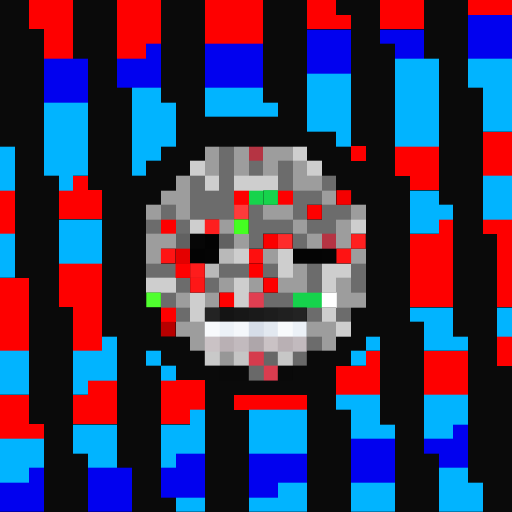
t = 0.00 s
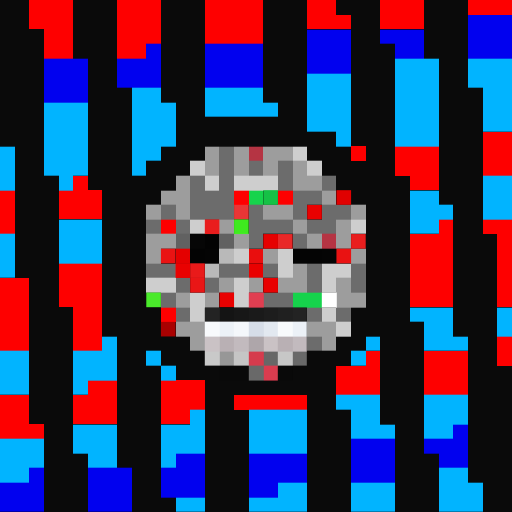
t = 0.40 s
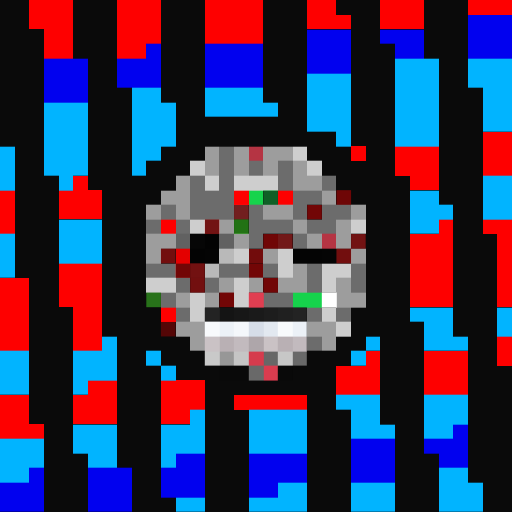
t = 1.20 s
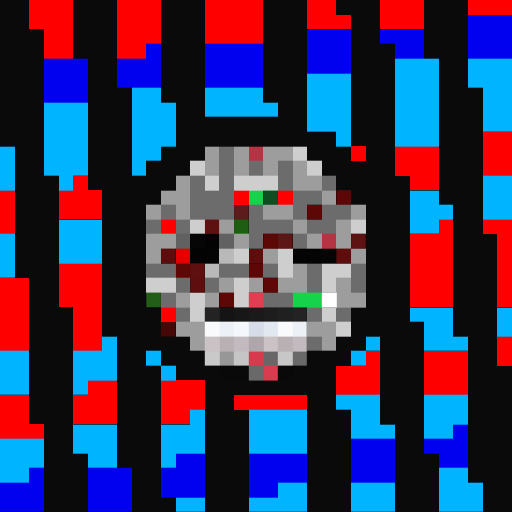
t = 1.60 s
t = 2.00 s: frame unchanged from t = 1.20 s, image omitted
t = 2.80 s: frame unchanged from t = 0.40 s, image omitted

The animated SVG that drew these frames (rendered in a browser with its animation timeline set to each time). Animation: 1 CSS @keyframes rule; one cycle of 3.20 s, repeats indefinitely.

<svg viewBox="0 0 35 35" shape-rendering="crispEdges" xmlns="http://www.w3.org/2000/svg"><style>@keyframes fl{0%,100%{opacity:1}50%{opacity:.34}}.a0{animation:fl 3.2s ease-in-out infinite}</style><rect width="35" height="35" fill="#0a0a0a"/><path fill="#fe0000" d="M2 0h3v1H2zM8 0h3v1H8zM14 0h4v1H14zM21 0h2v1H21zM26 0h3v1H26zM32 0h3v1H32zM2 1h3v1H2zM8 1h3v1H8zM14 1h4v1H14zM21 1h3v1H21zM26 1h3v1H26zM3 2h2v1H3zM8 2h3v1H8zM14 2h4v1H14zM3 3h2v1H3zM8 3h2v1H8zM33 9h2v1H33zM24 10h1v1H24zM27 10h3v1H27zM33 10h2v1H33zM27 11h3v1H27zM33 11h2v1H33zM5 12h1v1H5zM28 12h2v1H28zM0 13h1v1H0zM4 13h3v1H4zM16 13h1v1H16zM19 13h1v1H19zM0 14h1v1H0zM4 14h3v1H4zM0 15h1v1H0zM11 15h1v1H11zM30 15h1v1H30zM33 15h2v1H33zM28 16h3v1H28zM34 16h1v1H34zM28 17h3v1H28zM34 17h1v1H34zM4 18h3v1H4zM28 18h3v1H28zM34 18h1v1H34zM0 19h2v1H0zM4 19h3v1H4zM28 19h3v1H28zM34 19h1v1H34zM0 20h2v1H0zM4 20h3v1H4zM28 20h3v1H28zM34 20h1v1H34zM0 21h2v1H0zM5 21h2v1H5zM11 21h1v1H11zM0 22h2v1H0zM5 22h2v1H5zM0 23h2v1H0zM5 23h2v1H5zM34 23h1v1H34zM25 24h1v1H25zM29 24h3v1H29zM34 24h1v1H34zM23 25h3v1H23zM29 25h3v1H29zM6 26h2v1H6zM11 26h3v1H11zM23 26h3v1H23zM29 26h3v1H29zM0 27h2v1H0zM5 27h3v1H5zM11 27h3v1H11zM16 27h5v1H16zM0 28h2v1H0zM5 28h3v1H5zM11 28h2v1H11zM0 29h3v1H0z"/><g fill="#fe0000"><rect x="21" y="14" width="1" height="1" class="a0"/><rect x="17" y="18" width="1" height="1" class="a0"/></g><path fill="#0101ef" d="M32 1h3v1H32zM21 2h3v1H21zM26 2h3v1H26zM32 2h3v1H32zM10 3h1v1H10zM14 3h4v1H14zM21 3h3v1H21zM27 3h2v1H27zM32 3h3v1H32zM3 4h3v1H3zM8 4h3v1H8zM14 4h4v1H14zM21 4h3v1H21zM3 5h3v1H3zM8 5h3v1H8zM14 5h4v1H14zM3 6h3v1H3zM31 29h1v1H31zM24 30h3v1H24zM29 30h3v1H29zM12 31h2v1H12zM17 31h4v1H17zM24 31h3v1H24zM30 31h2v1H30zM2 32h1v1H2zM6 32h3v1H6zM11 32h3v1H11zM17 32h4v1H17zM24 32h3v1H24zM0 33h3v1H0zM6 33h3v1H6zM11 33h3v1H11zM17 33h2v1H17zM0 34h3v1H0zM6 34h3v1H6z"/><path fill="#01b4ff" d="M27 4h3v1H27zM32 4h3v1H32zM21 5h3v1H21zM27 5h3v1H27zM32 5h3v1H32zM9 6h2v1H9zM14 6h4v1H14zM21 6h3v1H21zM27 6h3v1H27zM33 6h2v1H33zM3 7h3v1H3zM9 7h3v1H9zM14 7h5v1H14zM21 7h3v1H21zM27 7h3v1H27zM33 7h2v1H33zM3 8h3v1H3zM9 8h3v1H9zM21 8h3v1H21zM27 8h3v1H27zM33 8h2v1H33zM3 9h3v1H3zM9 9h3v1H9zM23 9h1v1H23zM27 9h3v1H27zM0 10h1v1H0zM3 10h3v1H3zM9 10h2v1H9zM0 11h1v1H0zM3 11h3v1H3zM9 11h1v1H9zM0 12h1v1H0zM4 12h1v1H4zM33 12h2v1H33zM28 13h2v1H28zM33 13h2v1H33zM28 14h3v1H28zM33 14h2v1H33zM4 15h3v1H4zM28 15h2v1H28zM0 16h1v1H0zM4 16h3v1H4zM0 17h1v1H0zM4 17h3v1H4zM0 18h1v1H0zM28 21h3v1H28zM34 21h1v1H34zM29 22h2v1H29zM34 22h1v1H34zM7 23h1v1H7zM25 23h1v1H25zM29 23h3v1H29zM0 24h2v1H0zM5 24h3v1H5zM10 24h1v1H10zM24 24h1v1H24zM0 25h2v1H0zM5 25h3v1H5zM11 25h1v1H11zM0 26h2v1H0zM5 26h1v1H5zM23 27h3v1H23zM29 27h3v1H29zM13 28h1v1H13zM17 28h4v1H17zM24 28h2v1H24zM29 28h3v1H29zM5 29h3v1H5zM11 29h3v1H11zM17 29h4v1H17zM24 29h3v1H24zM29 29h2v1H29zM0 30h3v1H0zM5 30h3v1H5zM11 30h3v1H11zM17 30h4v1H17zM0 31h3v1H0zM6 31h2v1H6zM11 31h1v1H11zM0 32h2v1H0zM30 32h2v1H30zM19 33h2v1H19zM24 33h3v1H24zM30 33h3v1H30zM12 34h2v1H12zM17 34h4v1H17zM24 34h3v1H24zM30 34h3v1H30z"/><path fill="#9d9d9d" d="M14 10h1v1H14zM16 10h1v1H16zM18 10h2v1H18zM14 11h1v1H14zM16 11h1v1H16zM18 11h1v1H18zM20 11h1v1H20zM12 12h1v1H12zM20 12h2v1H20zM11 13h2v1H11zM22 13h1v1H22zM10 14h1v1H10zM12 14h1v1H12zM18 14h2v1H18zM24 14h1v1H24zM15 15h1v1H15zM20 15h1v1H20zM23 15h1v1H23zM10 16h2v1H10zM16 16h1v1H16zM21 16h1v1H21zM23 16h1v1H23zM10 17h1v1H10zM18 17h1v1H18zM24 17h1v1H24zM20 18h1v1H20zM15 19h1v1H15zM17 19h1v1H17zM19 19h2v1H19zM23 19h1v1H23zM12 20h1v1H12zM14 20h1v1H14zM23 20h2v1H23zM12 22h2v1H12zM21 22h2v1H21zM13 23h1v1H13zM22 23h1v1H22z"/><path fill="#6c6c6c" d="M15 10h1v1H15zM15 11h1v1H15zM17 11h1v1H17zM19 11h1v1H19zM13 12h1v1H13zM15 12h1v1H15zM19 12h1v1H19zM22 12h1v1H22zM13 13h3v1H13zM20 13h2v1H20zM11 14h1v1H11zM13 14h3v1H13zM17 14h1v1H17zM20 14h1v1H20zM22 14h2v1H22zM10 15h1v1H10zM12 15h1v1H12zM17 15h3v1H17zM21 15h2v1H21zM17 16h1v1H17zM20 16h1v1H20zM10 18h2v1H10zM15 18h2v1H15zM18 18h1v1H18zM21 18h1v1H21zM24 18h1v1H24zM12 19h1v1H12zM14 19h1v1H14zM21 19h1v1H21zM24 19h1v1H24zM11 20h1v1H11zM18 20h2v1H18zM12 21h1v1H12zM21 21h1v1H21zM23 21h1v1H23zM21 23h1v1H21z"/><path fill="#b53443" d="M17 10h1v1H17zM22 16h1v1H22z"/><path fill="#cecece" d="M20 10h1v1H20zM13 11h1v1H13zM21 11h1v1H21zM14 12h1v1H14zM16 12h3v1H16zM13 15h1v1H13zM24 15h1v1H24zM16 17h1v1H16zM19 17h1v1H19zM19 18h1v1H19zM22 18h2v1H22zM10 19h2v1H10zM16 19h1v1H16zM22 19h1v1H22zM13 20h1v1H13zM16 20h1v1H16zM13 21h1v1H13zM22 21h1v1H22zM23 22h1v1H23z"/><path fill="#16d34c" d="M17 13h1v1H17zM20 20h2v1H20z"/><rect x="18" y="13" width="1" height="1" fill="#16d34c" class="a0"/><rect x="23" y="13" width="1" height="1" fill="#f50000" class="a0"/><rect x="16" y="14" width="1" height="1" fill="#fe3b3b" class="a0"/><rect x="14" y="15" width="1" height="1" fill="#fe1f1f" class="a0"/><rect x="16" y="15" width="1" height="1" fill="#44ff21" class="a0"/><path fill="#616161" d="M12 16h1v1H12zM15 16h1v1H15z"/><path fill="#060606" d="M13 16h1v1H13z"/><path fill="#030303" d="M14 16h1v1H14zM13 17h1v1H13z"/><rect x="18" y="16" width="1" height="1" fill="#fb0000" class="a0"/><rect x="19" y="16" width="1" height="1" fill="#fe2b2b" class="a0"/><rect x="24" y="16" width="1" height="1" fill="#fe2020" class="a0"/><rect x="11" y="17" width="1" height="1" fill="#fe1414" class="a0"/><path fill="#e40000" d="M12 17h1v1H12z"/><path fill="#040404" d="M14 17h1v1H14zM20 17h2v1H20z"/><path fill="#b9b9b9" d="M15 17h1v1H15zM14 18h1v1H14z"/><rect x="17" y="17" width="1" height="1" fill="#fe0f0f" class="a0"/><path fill="#050505" d="M22 17h1v1H22z"/><rect x="23" y="17" width="1" height="1" fill="#fe1313" class="a0"/><g fill="#fe0101"><rect x="12" y="18" width="1" height="1" class="a0"/><rect x="15" y="20" width="1" height="1" class="a0"/></g><rect x="13" y="18" width="1" height="1" fill="#fe1c1c" class="a0"/><rect x="13" y="19" width="1" height="1" fill="#fe1717" class="a0"/><rect x="18" y="19" width="1" height="1" fill="#fd0000" class="a0"/><rect x="10" y="20" width="1" height="1" fill="#50ff2f" class="a0"/><path fill="#e03e51" d="M17 20h1v1H17z"/><path fill="#ffffff" d="M22 20h1v1H22z"/><path fill="#232323" d="M14 21h1v1H14zM20 21h1v1H20z"/><path fill="#141414" d="M15 21h1v1H15z"/><path fill="#171717" d="M16 21h1v1H16z"/><path fill="#1a1a1a" d="M17 21h1v1H17z"/><path fill="#1d1d1d" d="M18 21h1v1H18z"/><path fill="#202020" d="M19 21h1v1H19z"/><rect x="11" y="22" width="1" height="1" fill="#b80000" class="a0"/><path fill="#f8fafc" d="M14 22h1v1H14zM19 22h1v1H19z"/><path fill="#ecf1f7" d="M15 22h1v1H15zM20 22h1v1H20z"/><path fill="#f4f7fb" d="M16 22h1v1H16z"/><path fill="#d6dde8" d="M17 22h1v1H17z"/><path fill="#e2e8f0" d="M18 22h1v1H18z"/><path fill="#cac2c5" d="M14 23h1v1H14zM18 23h1v1H18z"/><path fill="#b9b0b4" d="M15 23h1v1H15zM19 23h1v1H19z"/><path fill="#c2babe" d="M16 23h1v1H16zM20 23h1v1H20z"/><path fill="#aea6aa" d="M17 23h1v1H17z"/><path fill="#c9c9c9" d="M14 24h1v1H14z"/><path fill="#979797" d="M15 24h1v1H15z"/><path fill="#c5c5c5" d="M16 24h1v1H16z"/><path fill="#d53b4d" d="M17 24h1v1H17z"/><path fill="#676767" d="M18 24h1v1H18z"/><path fill="#c7c7c7" d="M19 24h1v1H19z"/><path fill="#696969" d="M20 24h1v1H20zM17 25h1v1H17z"/><path fill="#090909" d="M15 25h2v1H15zM19 25h1v1H19z"/><path fill="#da3c4f" d="M18 25h1v1H18z"/></svg>
